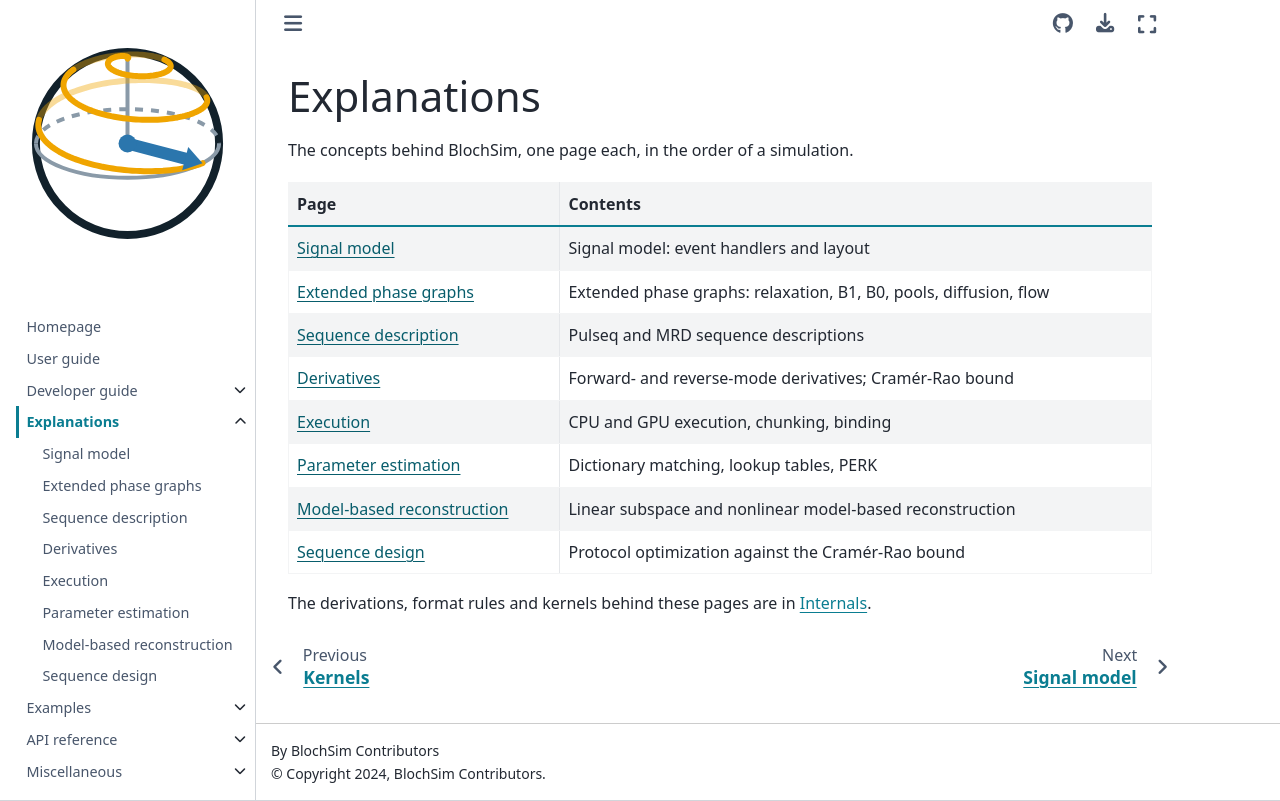

repository: INFN-MRI/torchsim · page: v0.0.12/explanations/index.html · generator: sphinx

# Explanations

The concepts behind BlochSim, one page each, in the order of a simulation.

| Page | Contents |
| --- | --- |
| {doc}`signal-model` | Signal model: event handlers and layout |
| {doc}`epg` | Extended phase graphs: relaxation, B1, B0, pools, diffusion, flow |
| {doc}`description` | Pulseq and MRD sequence descriptions |
| {doc}`derivatives` | Forward- and reverse-mode derivatives; Cramér-Rao bound |
| {doc}`execution` | CPU and GPU execution, chunking, binding |
| {doc}`parameter-estimation` | Dictionary matching, lookup tables, PERK |
| {doc}`model-based-reconstruction` | Linear subspace and nonlinear model-based reconstruction |
| {doc}`sequence-design` | Protocol optimization against the Cramér-Rao bound |

The derivations, format rules and kernels behind these pages are in
{doc}`../developer-guide/internals/index`.

```{toctree}
:hidden:
:maxdepth: 1

signal-model
epg
description
derivatives
execution
parameter-estimation
model-based-reconstruction
sequence-design
```
